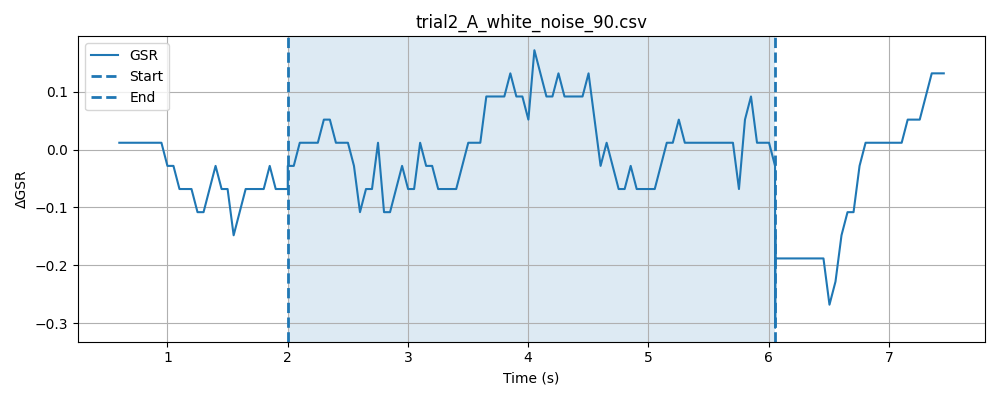

The data file committed next to this chart (first rows):
timestamp, elapsed_sec, gsr_raw, phase
1778371002, 0.003423, 4092, baseline
1778371002, 0.05344, 4093, baseline
1778371002, 0.1034, 4092, baseline
1778371002, 0.1534, 4092, baseline
1778371002, 0.2034, 4092, baseline
1778371002, 0.2536, 4092, baseline
1778371002, 0.3037, 4092, baseline
1778371002, 0.3536, 4093, baseline
1778371002, 0.4037, 4092, baseline
1778371002, 0.4537, 4093, baseline
1778371002, 0.5038, 4092, baseline
1778371002, 0.5539, 4093, baseline
1778371002, 0.6037, 4093, baseline
1778371002, 0.6538, 4092, baseline
1778371002, 0.7039, 4092, baseline
1778371002, 0.7537, 4092, baseline
1778371003, 0.8037, 4093, baseline
1778371003, 0.8539, 4092, baseline
1778371003, 0.9038, 4093, baseline
1778371003, 0.954, 4092, baseline
1778371003, 1.004, 4092, baseline
1778371003, 1.054, 4092, baseline
1778371003, 1.104, 4092, baseline
1778371003, 1.154, 4092, baseline
1778371003, 1.204, 4092, baseline
1778371003, 1.254, 4092, baseline
1778371003, 1.304, 4093, baseline
1778371003, 1.354, 4092, baseline
1778371003, 1.404, 4092, baseline
1778371003, 1.454, 4092, baseline
1778371003, 1.504, 4092, baseline
1778371003, 1.554, 4092, baseline
1778371003, 1.604, 4092, baseline
1778371003, 1.654, 4092, baseline
1778371003, 1.704, 4092, baseline
1778371003, 1.754, 4092, baseline
1778371004, 1.804, 4093, baseline
1778371004, 1.854, 4092, baseline
1778371004, 1.904, 4092, baseline
1778371004, 1.954, 4093, baseline
1778371004, 2.004, 4093, baseline
1778371004, 0.04797, 4092, stimulus
1778371004, 0.09778, 4092, stimulus
1778371004, 0.1478, 4091, stimulus
1778371004, 0.1979, 4093, stimulus
1778371004, 0.248, 4093, stimulus
1778371004, 0.298, 4092, stimulus
1778371004, 0.3481, 4092, stimulus
1778371004, 0.3981, 4092, stimulus
1778371004, 0.4483, 4093, stimulus
1778371004, 0.4983, 4091, stimulus
1778371004, 0.5483, 4093, stimulus
1778371004, 0.5984, 4092, stimulus
1778371004, 0.6484, 4093, stimulus
1778371004, 0.6984, 4092, stimulus
1778371004, 0.7484, 4093, stimulus
1778371005, 0.7984, 4092, stimulus
1778371005, 0.8484, 4092, stimulus
1778371005, 0.8984, 4092, stimulus
1778371005, 0.9485, 4093, stimulus
... 131 more rows
